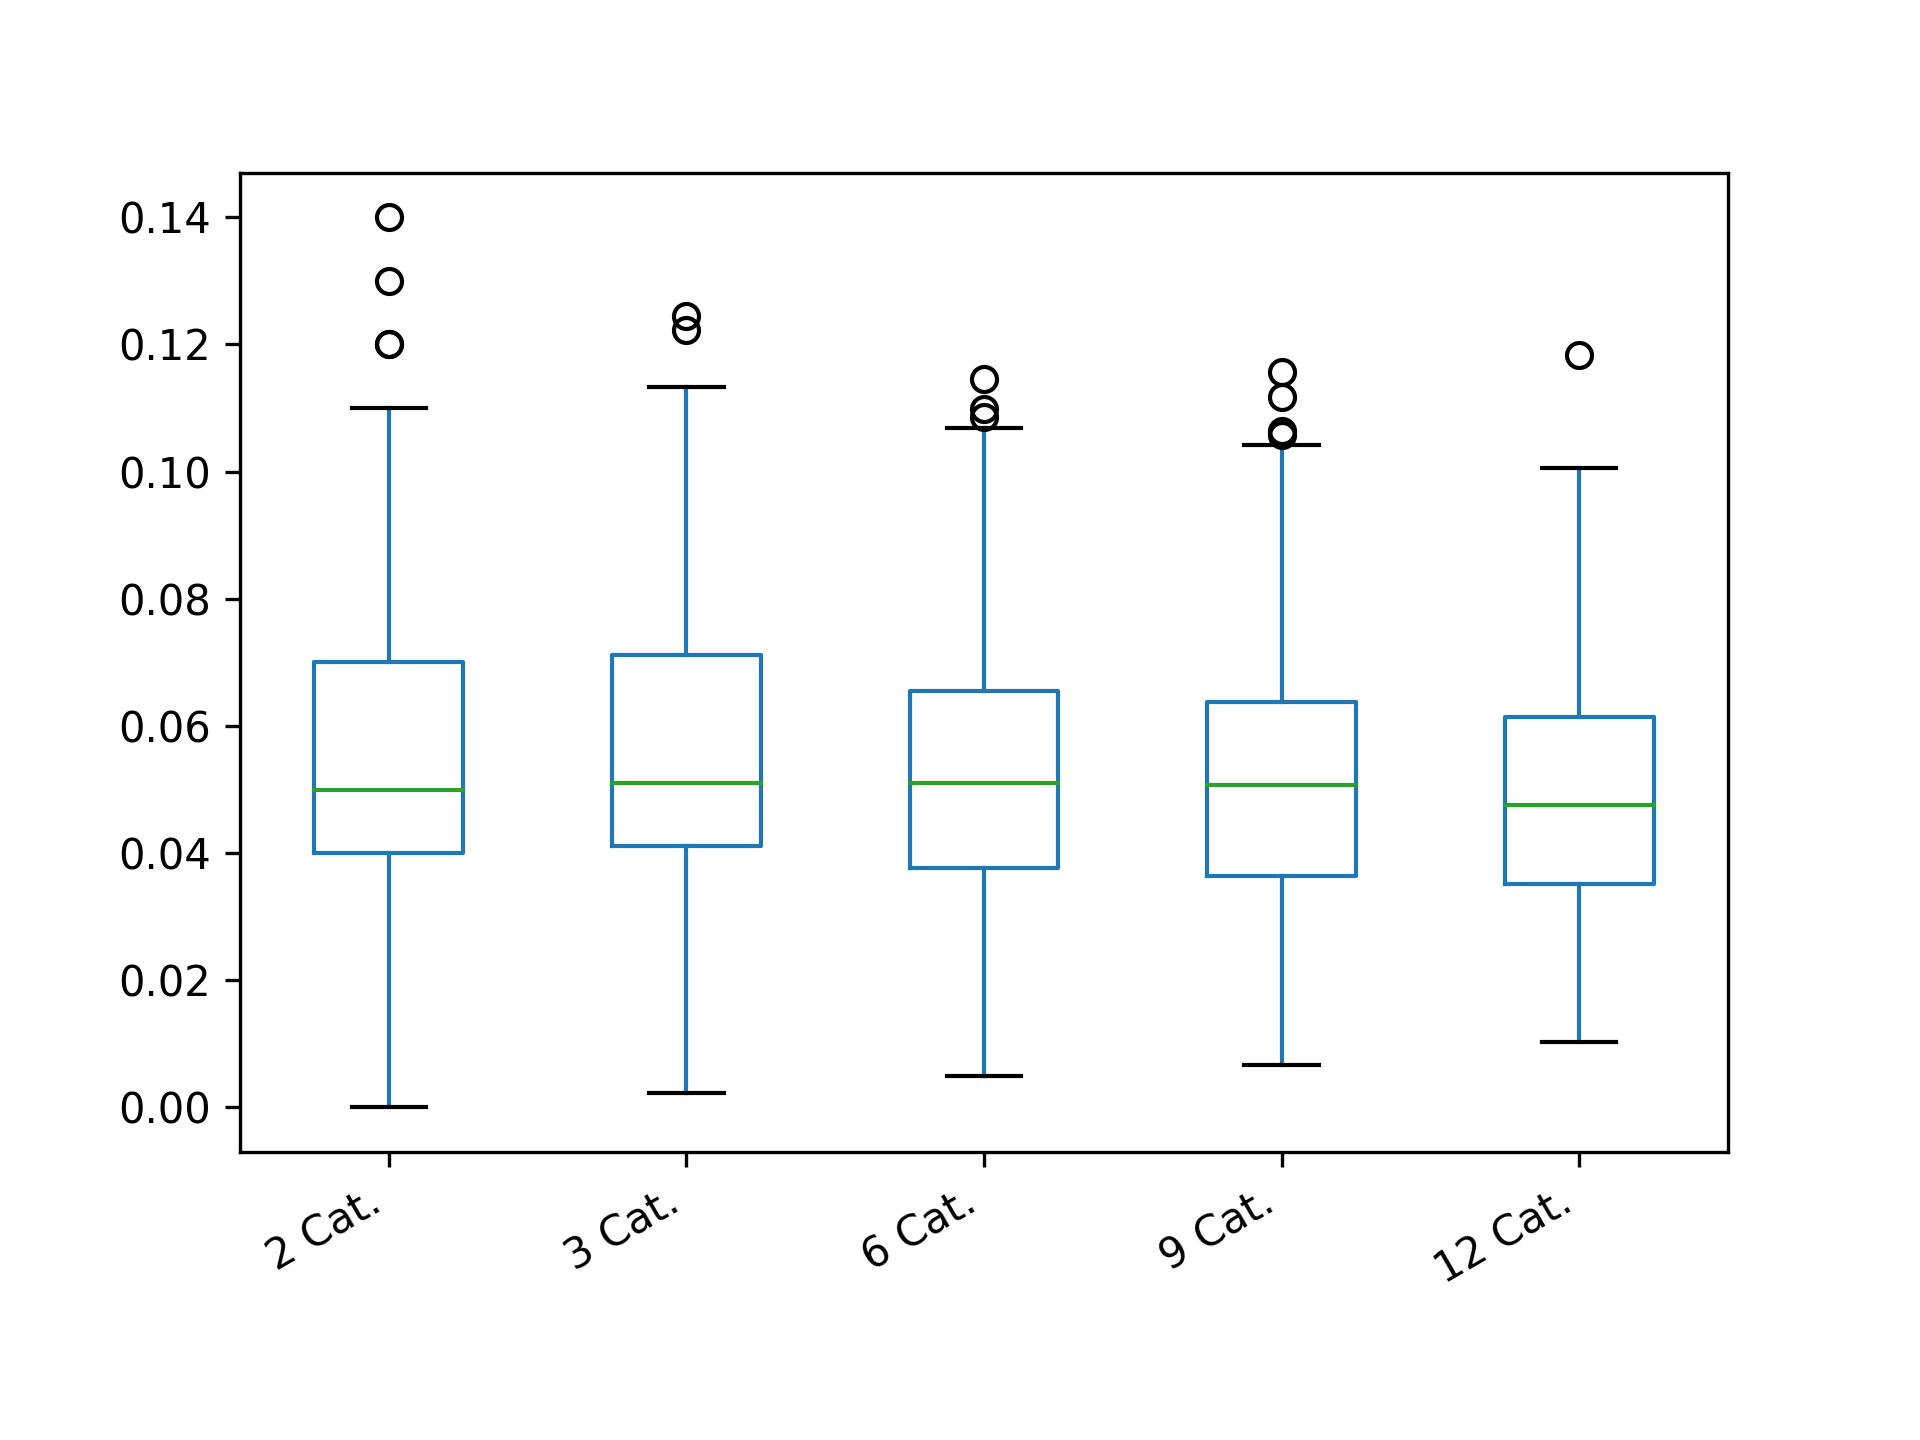

The table this chart was drawn from, first rows:
2 Cat.; 3 Cat.; 6 Cat.; 9 Cat.; 12 Cat.
0.05; 0.1011; 0.0482; 0.03997; 0.06307
0.05; 0.07222; 0.1086; 0.05802; 0.01357
0.04; 0.07222; 0.05948; 0.01555; 0.05337
0.05; 0.05333; 0.02413; 0.0672; 0.0504
0.06; 0.1011; 0.05213; 0.04609; 0.0363
0.08; 0.06222; 0.02942; 0.03763; 0.01791
0.09; 0.06333; 0.07422; 0.05368; 0.05601
0.06; 0.04222; 0.07734; 0.01734; 0.04129
0.02; 0.06333; 0.0797; 0.0493; 0.05057
0.04; 0.05111; 0.06234; 0.05125; 0.03968
0.03; 0.08111; 0.04058; 0.07444; 0.03842
0.07; 0.07333; 0.0537; 0.09366; 0.04454
0.06; 0.06333; 0.07054; 0.1118; 0.04481
0.08; 0.09333; 0.05312; 0.0633; 0.08386
0.04; 0.07444; 0.05164; 0.04031; 0.03227
0.04; 0.07333; 0.1017; 0.04691; 0.073
0.04; 0.07111; 0.04333; 0.1157; 0.03696
0.06; 0.07111; 0.06944; 0.02981; 0.05843
0.02; 0.03222; 0.06137; 0.02465; 0.08056
0.05; 0.04111; 0.04045; 0.03898; 0.02092
0.05; 0.05222; 0.01837; 0.04379; 0.04933
0.02; 0.05111; 0.05019; 0.02675; 0.018
0.09; 0.03333; 0.04545; 0.05419; 0.04164
0.01; 0.02; 0.03238; 0.0577; 0.06698
0.05; 0.02111; 0.04655; 0.05927; 0.0399
0.06; 0.05333; 0.04409; 0.07755; 0.04271
0.04; 0.02333; 0.02228; 0.06019; 0.02339
0.06; 0.04; 0.04509; 0.08027; 0.04505
0.05; 0.1222; 0.04454; 0.04176; 0.05278
0.05; 0.04; 0.0761; 0.06052; 0.0392
0.08; 0.09222; 0.05511; 0.03081; 0.05866
0.04; 0.08667; 0.04187; 0.04046; 0.05443
0.05; 0.07; 0.07361; 0.05456; 0.03005
0.04; 0.05111; 0.09373; 0.07062; 0.07037
0.04; 0.02111; 0.05297; 0.07106; 0.04404
0.05; 0.07222; 0.0267; 0.04327; 0.05677
0.05; 0.07111; 0.01433; 0.05861; 0.06239
0.01; 0.05222; 0.03923; 0.05817; 0.0396
0.08; 0.05111; 0.05184; 0.07386; 0.04609
0.04; 0.05111; 0.02361; 0.05783; 0.04876
0.06; 0.05111; 0.03945; 0.0528; 0.02683
0.08; 0.04556; 0.03383; 0.08914; 0.03197
0.01; 0.03111; 0.06103; 0.0525; 0.04955
0.05; 0.06444; 0.03804; 0.05213; 0.04114
0.03; 0.04333; 0.05982; 0.0907; 0.04751
0.05; 0.09333; 0.06794; 0.06384; 0.0343
0.09; 0.05444; 0.03406; 0.03129; 0.08465
0.08; 0.04444; 0.04545; 0.03721; 0.04291
0.04; 0.02111; 0.0476; 0.05491; 0.05622
0.03; 0.05333; 0.0574; 0.05693; 0.043
0.07; 0.03; 0.06335; 0.03028; 0.09679
0.07; 0.08; 0.05058; 0.03886; 0.05998
0.02; 0.05; 0.06625; 0.03651; 0.05482
0.04; 0.03444; 0.0911; 0.0575; 0.05987
0.06; 0.05; 0.07178; 0.02954; 0.01628
0.08; 0.05556; 0.05787; 0.04231; 0.06864
0.05; 0.05222; 0.05337; 0.06006; 0.05912
0.06; 0.05; 0.05545; 0.05495; 0.05069
0.03; 0.05333; 0.08214; 0.07941; 0.02971
0.06; 0.03333; 0.05349; 0.06684; 0.08895
... 340 more rows
